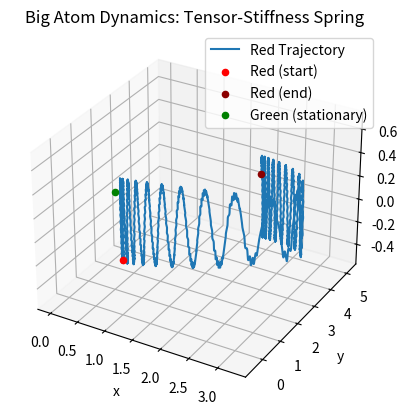

Generate this figure with matplotlib:
import numpy as np
import matplotlib.pyplot as plt

# Define stiffness tensor
kappa = np.array([[0.1      , .1    , -.5],
                  [.1       , 1     , .8],
                  [-.5      , .8    , 10]])

# Detect that it satisfies the necessary conditions for a stiffness tensor
assert np.allclose(kappa, kappa.T), "Stiffness tensor must be symmetric"
assert np.all(np.linalg.eigvals(kappa) > 0), "Stiffness tensor must be positive definite"

# Simulation parameters
delta_t = 0.01  # time step
num_steps = 500000  # number of steps

# Initial conditions
X_red = np.array([1.2, -0.5, 0], dtype=np.float64)
X_green = np.array([0, 2.5, 0], dtype=np.float64)
V_red = np.array([0, 0, 0], dtype=np.float64)
V_green = np.array([0, 0, 0], dtype=np.float64)
m_red = 1
m_green = 1e20


# set equilibrium distance to be starting distance plus small perturbation eps
eps = .01
L = np.linalg.norm(X_red - X_green) + eps

# Store positions for visualization
positions_red = np.zeros((num_steps, 3), dtype=np.float64)
positions_green = np.zeros((num_steps, 3), dtype=np.float64)
positions_red[0] = X_red
positions_green[0] = X_green

# Simulation loop
for step in range(1, num_steps):
    # Calculate distance
    d = np.linalg.norm(X_red - X_green)

    # Let's compute equilibrium distance. It should be in the same direction as
    # the vector d = X_red - X_green but normalized to length L. we define it dL
    d = X_red - X_green
    dL = L * d / np.linalg.norm(d)
    F_red = -kappa @ (d - dL)
    F_green = -F_red
    
    # Update velocities
    V_red += F_red / m_red * delta_t
    V_green += F_green / m_green * delta_t
    
    # Update positions
    X_red += V_red * delta_t
    X_green += V_green * delta_t
    
    # Store positions
    positions_red[step] = X_red
    positions_green[step] = X_green

# Plotting the dynamics
fig = plt.figure()
ax = fig.add_subplot(111, projection='3d')

ax.plot(positions_red[:, 0], positions_red[:, 1], positions_red[:, 2], label='Red Trajectory')
#ax.plot(positions_green[:, 0], positions_green[:, 1], positions_green[:, 2], label='Green Trajectory')
ax.scatter(positions_red[0, 0], positions_red[0, 1], positions_red[0, 2], color='red', label='Red (start)')
ax.scatter(positions_red[-1, 0], positions_red[-1, 1], positions_red[-1, 2], color='darkred', label='Red (end)')
ax.scatter(positions_green[0, 0], positions_green[0, 1], positions_green[0, 2], color='green', label='Green (stationary)')
#ax.scatter(positions_green[-1, 0], positions_green[-1, 1], positions_green[-1, 2], color='darkgreen', label='End Green')
ax.set_xlabel('x')
ax.set_ylabel('y')
ax.set_zlabel('z')
ax.set_title('Big Atom Dynamics: Tensor-Stiffness Spring')
ax.legend()

plt.show()
